Run: headless pygame with SDL's dummy video driver; simulated clock (each Clock.tick advances the game by its frame time, no real sleeping); random seed 0; keys injected as events and as key.get_pressed() state; no mouse input.
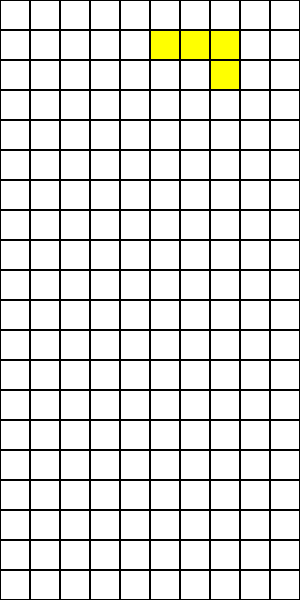
Frame 1 of 4 · flips 1–60 · no input
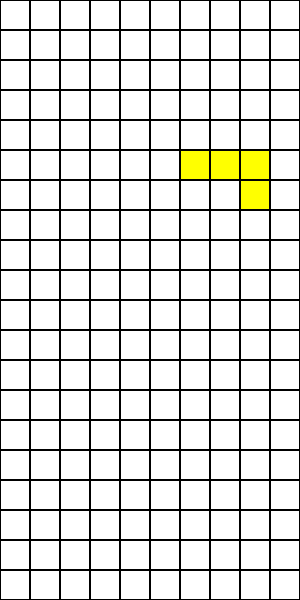
Frame 2 of 4 · flips 61–180 · tapped SPACE, RETURN · held RIGHT (→), D
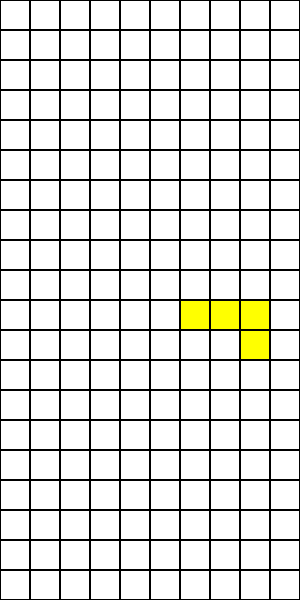
Frame 3 of 4 · flips 181–300 · held DOWN (↓), S
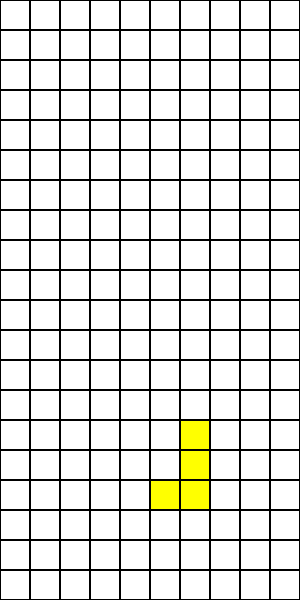
Frame 4 of 4 · flips 301–420 · held LEFT (←), A, UP (↑), W

The pygame program that drew these frames:

import pygame
import random

# Game settings
SCREEN_WIDTH = 300
SCREEN_HEIGHT = 600
GRID_SIZE = 30
COLUMNS = SCREEN_WIDTH // GRID_SIZE
ROWS = SCREEN_HEIGHT // GRID_SIZE

# Colors
BLACK = (0, 0, 0)
WHITE = (255, 255, 255)
COLORS = [
    (0, 255, 255),
    (255, 0, 0),
    (0, 255, 0),
    (255, 255, 0),
    (255, 165, 0),
    (0, 0, 255),
    (128, 0, 128)
]

# Shapes
SHAPES = [
    [[1, 1, 1, 1]],
    [[1, 1, 1], [0, 1, 0]],
    [[1, 1, 0], [0, 1, 1]],
    [[0, 1, 1], [1, 1, 0]],
    [[1, 1], [1, 1]],
    [[1, 1, 1], [1, 0, 0]],
    [[1, 1, 1], [0, 0, 1]]
]


class Tetris:
    def __init__(self):
        self.grid = [[0] * COLUMNS for _ in range(ROWS)]
        self.current_shape = self.new_shape()
        self.current_x = COLUMNS // 2
        self.current_y = 0
        self.game_over = False

    def new_shape(self):
        return random.choice(SHAPES), random.choice(COLORS)

    def draw_grid(self, screen):
        for y in range(ROWS):
            for x in range(COLUMNS):
                if self.grid[y][x] == 0:
                    color = WHITE
                else:
                    color = self.grid[y][x]
                pygame.draw.rect(screen, color, (x * GRID_SIZE, y * GRID_SIZE, GRID_SIZE, GRID_SIZE), 0)
                pygame.draw.rect(screen, BLACK, (x * GRID_SIZE, y * GRID_SIZE, GRID_SIZE, GRID_SIZE), 1)

    def draw_shape(self, screen):
        shape, color = self.current_shape
        for y, row in enumerate(shape):
            for x, cell in enumerate(row):
                if cell:
                    pygame.draw.rect(
                        screen, color,
                        ((self.current_x + x) * GRID_SIZE, (self.current_y + y) * GRID_SIZE, GRID_SIZE, GRID_SIZE), 0
                    )
                    pygame.draw.rect(
                        screen, BLACK,
                        ((self.current_x + x) * GRID_SIZE, (self.current_y + y) * GRID_SIZE, GRID_SIZE, GRID_SIZE), 1
                    )

    def valid_move(self, dx, dy):
        shape, _ = self.current_shape
        for y, row in enumerate(shape):
            for x, cell in enumerate(row):
                if cell:
                    new_x = self.current_x + x + dx
                    new_y = self.current_y + y + dy
                    if new_x < 0 or new_x >= COLUMNS or new_y >= ROWS or self.grid[new_y][new_x]:
                        return False
        return True

    def freeze_shape(self):
        shape, color = self.current_shape
        for y, row in enumerate(shape):
            for x, cell in enumerate(row):
                if cell:
                    self.grid[self.current_y + y][self.current_x + x] = color
        self.clear_lines()
        self.current_shape = self.new_shape()
        self.current_x = COLUMNS // 2
        self.current_y = 0
        if not self.valid_move(0, 0):
            self.game_over = True

    def clear_lines(self):
        lines = 0
        for y in range(ROWS - 1, -1, -1):
            if all(self.grid[y]):
                del self.grid[y]
                self.grid.insert(0, [0] * COLUMNS)
                lines += 1

    def move(self, dx, dy):
        if self.valid_move(dx, dy):
            self.current_x += dx
            self.current_y += dy
        elif dy > 0:
            self.freeze_shape()

    def rotate(self):
        shape, color = self.current_shape
        rotated_shape = list(zip(*shape[::-1]))
        if self.valid_move(0, 0):
            self.current_shape = (rotated_shape, color)


def main():
    pygame.init()
    screen = pygame.display.set_mode((SCREEN_WIDTH, SCREEN_HEIGHT))
    pygame.display.set_caption("Tetris")
    clock = pygame.time.Clock()
    tetris = Tetris()
    fall_time = 0
    speed = 500

    running = True
    while running:
        screen.fill(BLACK)
        fall_time += clock.get_rawtime()
        clock.tick()

        if fall_time > speed:
            fall_time = 0
            tetris.move(0, 1)

        for event in pygame.event.get():
            if event.type == pygame.QUIT:
                running = False
            if event.type == pygame.KEYDOWN:
                if event.key == pygame.K_LEFT:
                    tetris.move(-1, 0)
                elif event.key == pygame.K_RIGHT:
                    tetris.move(1, 0)
                elif event.key == pygame.K_DOWN:
                    tetris.move(0, 1)
                elif event.key == pygame.K_UP:
                    tetris.rotate()

        if tetris.game_over:
            print("Game Over!")
            running = False

        tetris.draw_grid(screen)
        tetris.draw_shape(screen)
        pygame.display.flip()

    pygame.quit()


if __name__ == "__main__":
    main()
